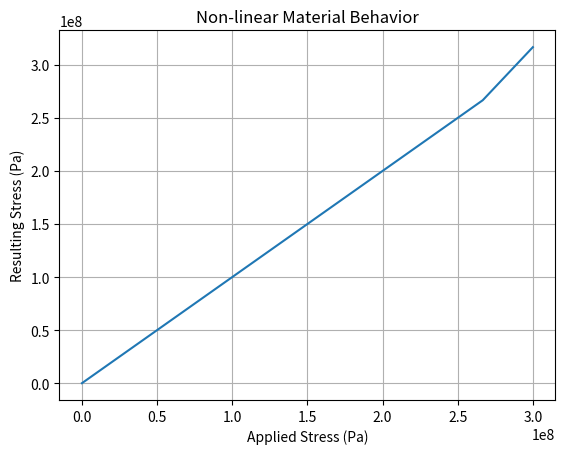

Write the Python code that produced this figure.
import numpy as np

# Define parameters for a non-linear material model (e.g., plasticity)
E_initial = 210e9  # Initial Young's modulus (Pa)
yield_stress = 250e6  # Yield stress (Pa)
plastic_strain = 0.0

def non_linear_material_model(stress):
    global plastic_strain
    if stress > yield_stress:
        plastic_strain += (stress - yield_stress) / E_initial
        return yield_stress + E_initial * plastic_strain
    return stress

# Simulate loading and unloading cycles
stresses = np.linspace(0, 300e6, num=10)
results = [non_linear_material_model(stress) for stress in stresses]

# Plotting results
import matplotlib.pyplot as plt

plt.plot(stresses, results)
plt.title('Non-linear Material Behavior')
plt.xlabel('Applied Stress (Pa)')
plt.ylabel('Resulting Stress (Pa)')
plt.grid(True)
plt.show()